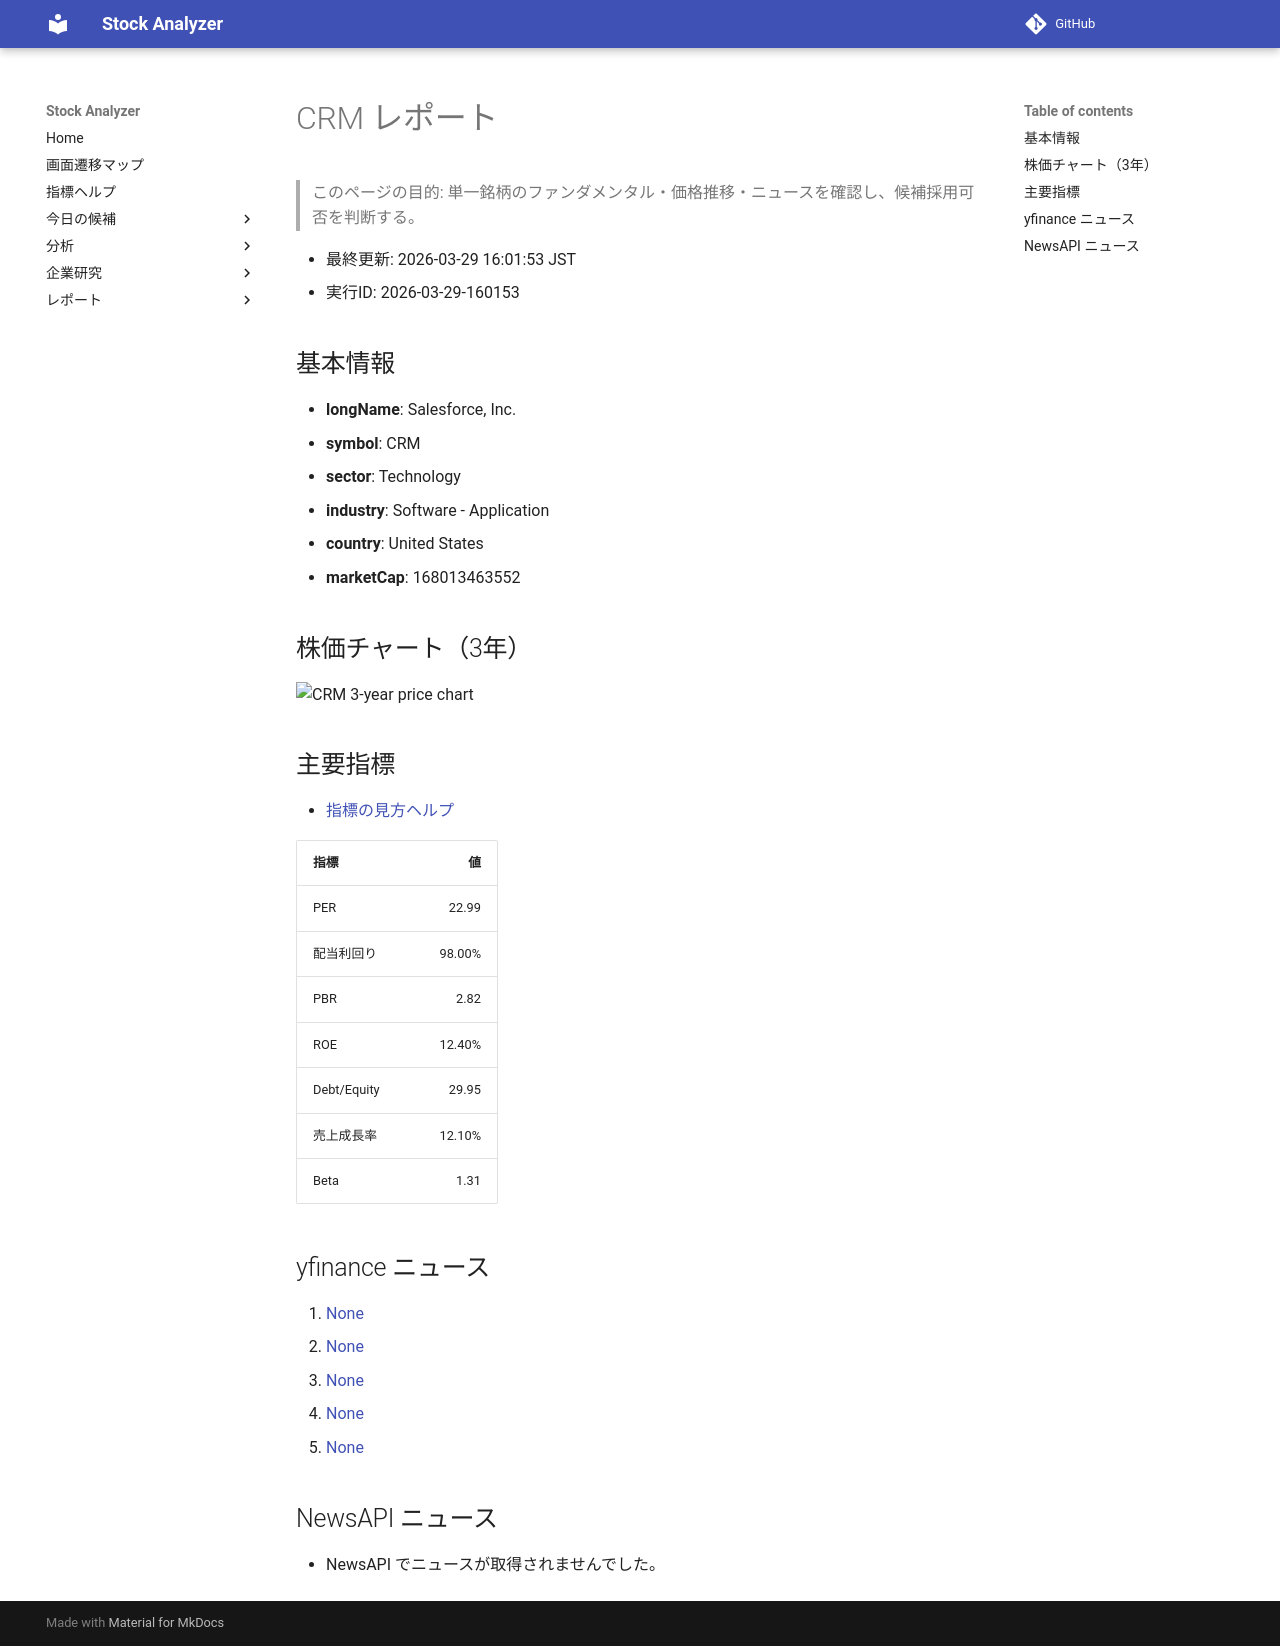

repository: Yumi-note/Making-APP · page: stocks/2026-03-29/160153/CRM/index.html · generator: mkdocs

# CRM レポート

> このページの目的: 単一銘柄のファンダメンタル・価格推移・ニュースを確認し、候補採用可否を判断する。

- 最終更新: 2026-03-29 16:01:53 JST
- 実行ID: 2026-03-29-160153

## 基本情報

- **longName**: Salesforce, Inc.
- **symbol**: CRM
- **sector**: Technology
- **industry**: Software - Application
- **country**: United States
- **marketCap**: 168013463552

## 株価チャート（3年）

![CRM 3-year price chart](CRM_3y.png)

## 主要指標

- [指標の見方ヘルプ](../../../../indicators.md)

| 指標 | 値 |
|---|---:|
| PER | 22.99 |
| 配当利回り | 98.00% |
| PBR | 2.82 |
| ROE | 12.40% |
| Debt/Equity | 29.95 |
| 売上成長率 | 12.10% |
| Beta | 1.31 |

## yfinance ニュース

1. [None](None)
2. [None](None)
3. [None](None)
4. [None](None)
5. [None](None)

## NewsAPI ニュース

- NewsAPI でニュースが取得されませんでした。
